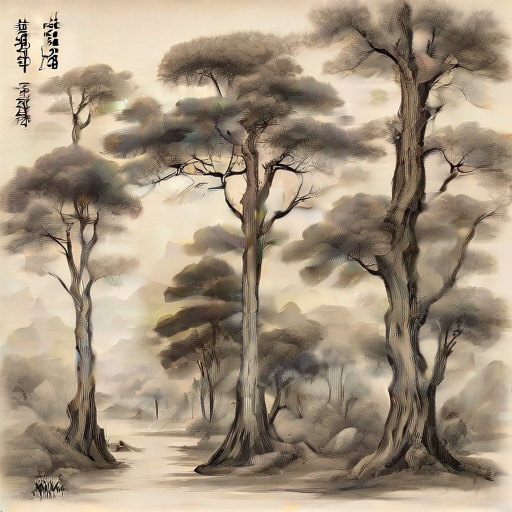
Generation parameters embedded in this image by AUTOMATIC1111 Stable Diffusion web UI or a fork of it (Forge, ...) (PNG 'parameters' text chunk):
chinese drawing, trees
Steps: 1, Sampler: DPM++ 2M Karras, CFG scale: 1.3, Seed: 1588342774, Size: 512x512, Model hash: 2e58e3704b, Model: sd_xl_turbo_1.0, Version: v1.6.1